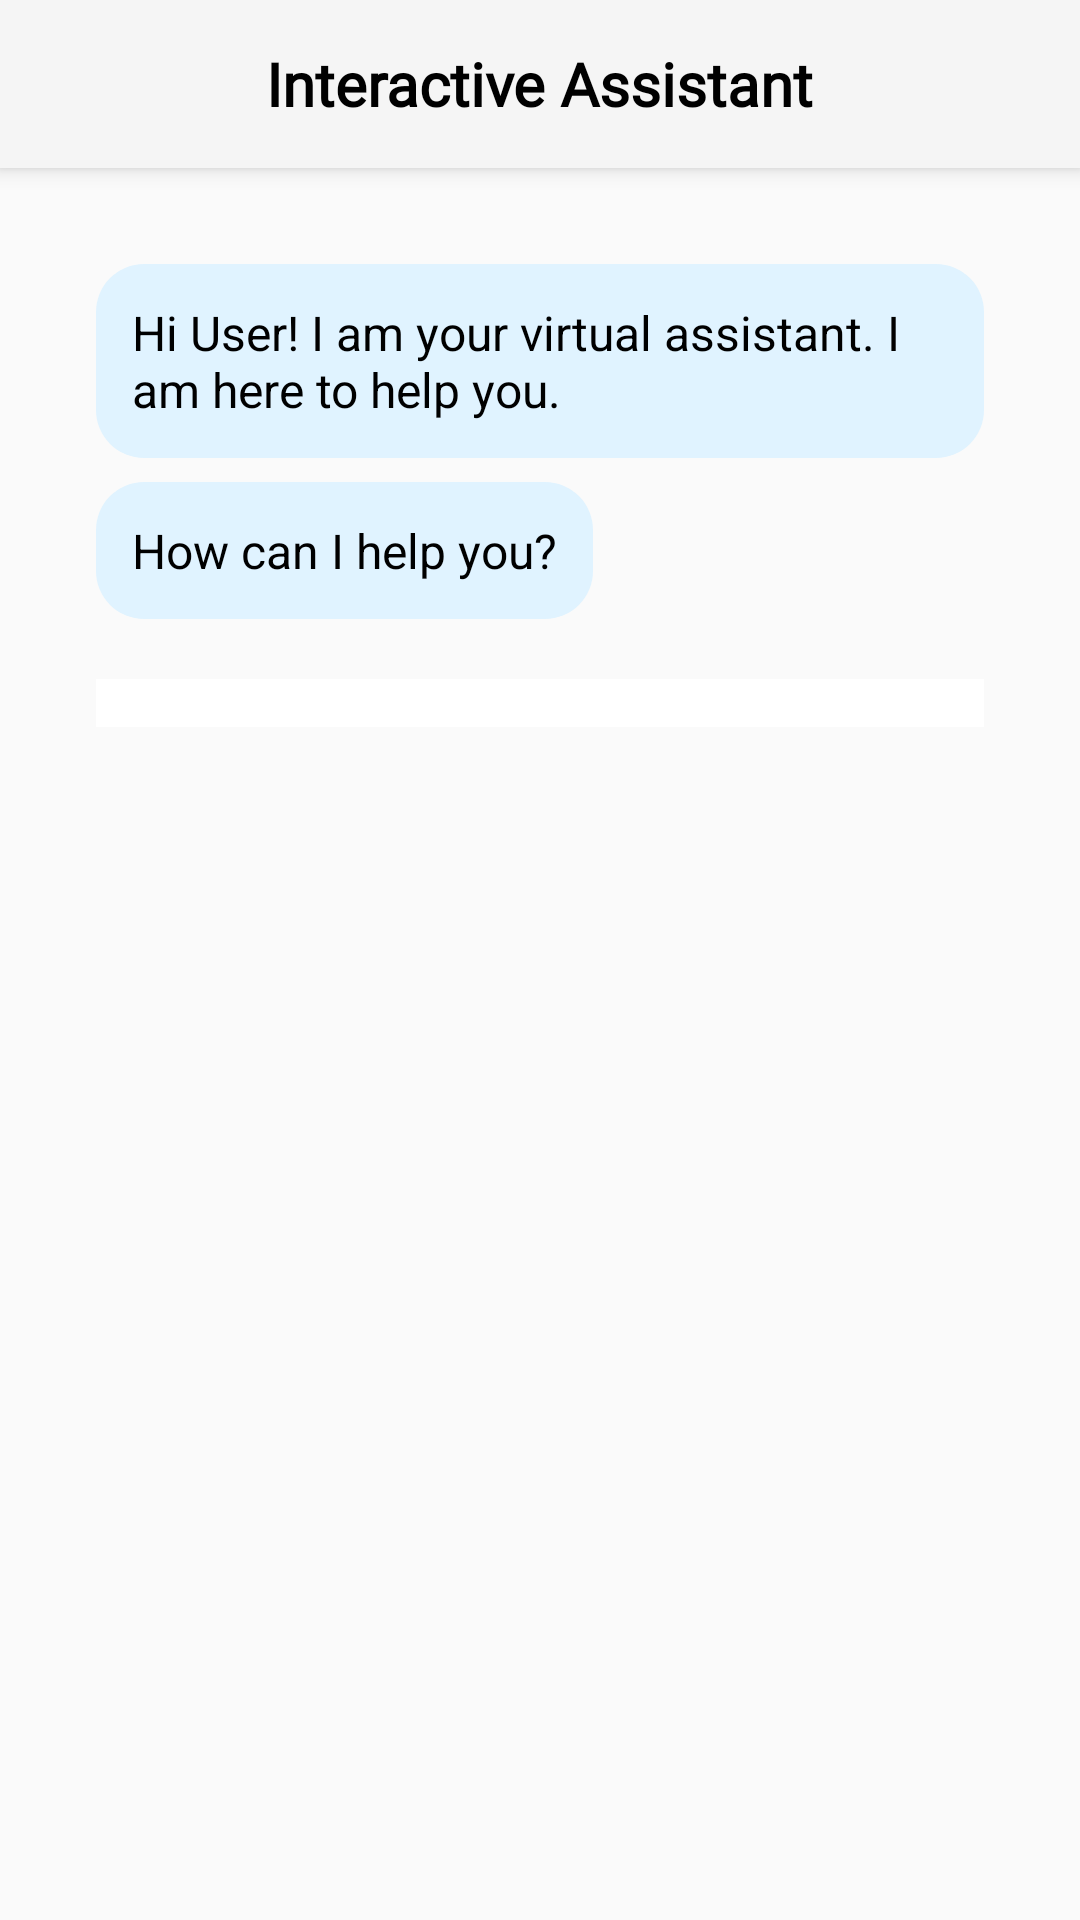

Produce the Android XML layout that renders to this screen, including the resource entries it uses.
<!-- AndroidManifest.xml: activity theme Theme.AppCompat.Light.NoActionBar -->
<!-- res/layout/activity_main.xml -->
<?xml version="1.0" encoding="utf-8"?>
<androidx.coordinatorlayout.widget.CoordinatorLayout
    xmlns:android="http://schemas.android.com/apk/res/android"
    android:layout_width="match_parent"
    android:layout_height="match_parent">

    
    <com.google.android.material.appbar.AppBarLayout
        android:layout_width="match_parent"
        android:layout_height="wrap_content"
        android:theme="@style/ThemeOverlay.MaterialComponents.Dark.ActionBar">

        
        <androidx.appcompat.widget.Toolbar
            android:id="@+id/toolbar"
            android:layout_width="match_parent"
            android:layout_height="?attr/actionBarSize"
            android:background="?attr/colorPrimary"
            android:elevation="4dp">

            
            <TextView
                android:id="@+id/toolbar_title"
                android:layout_width="wrap_content"
                android:layout_height="wrap_content"
                android:layout_gravity="center"
                android:text="Interactive Assistant"
                android:textColor="@android:color/black"
                android:textSize="20sp"
                android:textStyle="bold"
                android:fontFamily="@font/poppins_bold" />

        </androidx.appcompat.widget.Toolbar>
    </com.google.android.material.appbar.AppBarLayout>

    
    <androidx.core.widget.NestedScrollView
        android:layout_width="match_parent"
        android:layout_height="match_parent"
        android:clipToPadding="false"
        android:paddingTop="?attr/actionBarSize">

        <LinearLayout
            android:layout_width="match_parent"
            android:layout_height="wrap_content"
            android:orientation="vertical"
            android:padding="16dp">

            
            <TextView
                android:id="@+id/greetingText1"
                android:layout_width="wrap_content"
                android:layout_height="wrap_content"
                android:padding="12dp"
                android:layout_marginTop="16dp"
                android:layout_marginBottom="8dp"
                android:layout_marginStart="16dp"
                android:layout_marginEnd="16dp"
                android:text="Hi User! I am your virtual assistant. I am here to help you."
                android:textColor="@android:color/black"
                android:textSize="16sp"
                android:background="@drawable/message_box_background" />

            
            <TextView
                android:id="@+id/greetingText2"
                android:layout_width="wrap_content"
                android:layout_height="wrap_content"
                android:padding="12dp"
                android:layout_marginBottom="16dp"
                android:layout_marginStart="16dp"
                android:layout_marginEnd="16dp"
                android:text="How can I help you?"
                android:textColor="@android:color/black"
                android:textSize="16sp"
                android:background="@drawable/message_box_background" />

            
            <androidx.recyclerview.widget.RecyclerView
                android:id="@+id/questionList"
                android:layout_width="match_parent"
                android:layout_height="wrap_content"
                android:padding="8dp"
                android:layout_marginTop="4dp"
                android:layout_marginBottom="16dp"
                android:layout_marginStart="16dp"
                android:layout_marginEnd="16dp"
                android:background="@android:color/white" />

        </LinearLayout>
    </androidx.core.widget.NestedScrollView>

</androidx.coordinatorlayout.widget.CoordinatorLayout>
<!-- resources referenced by this layout -->
<resources>
  <!-- drawable message_box_background (drawable) -->
  <shape xmlns:android="http://schemas.android.com/apk/res/android">
      <solid android:color="#E0F3FF" /> 
      <corners android:radius="16dp" /> 
      <padding
          android:left="16dp"
          android:top="12dp"
          android:right="16dp"
          android:bottom="12dp" />
  </shape>
</resources>
